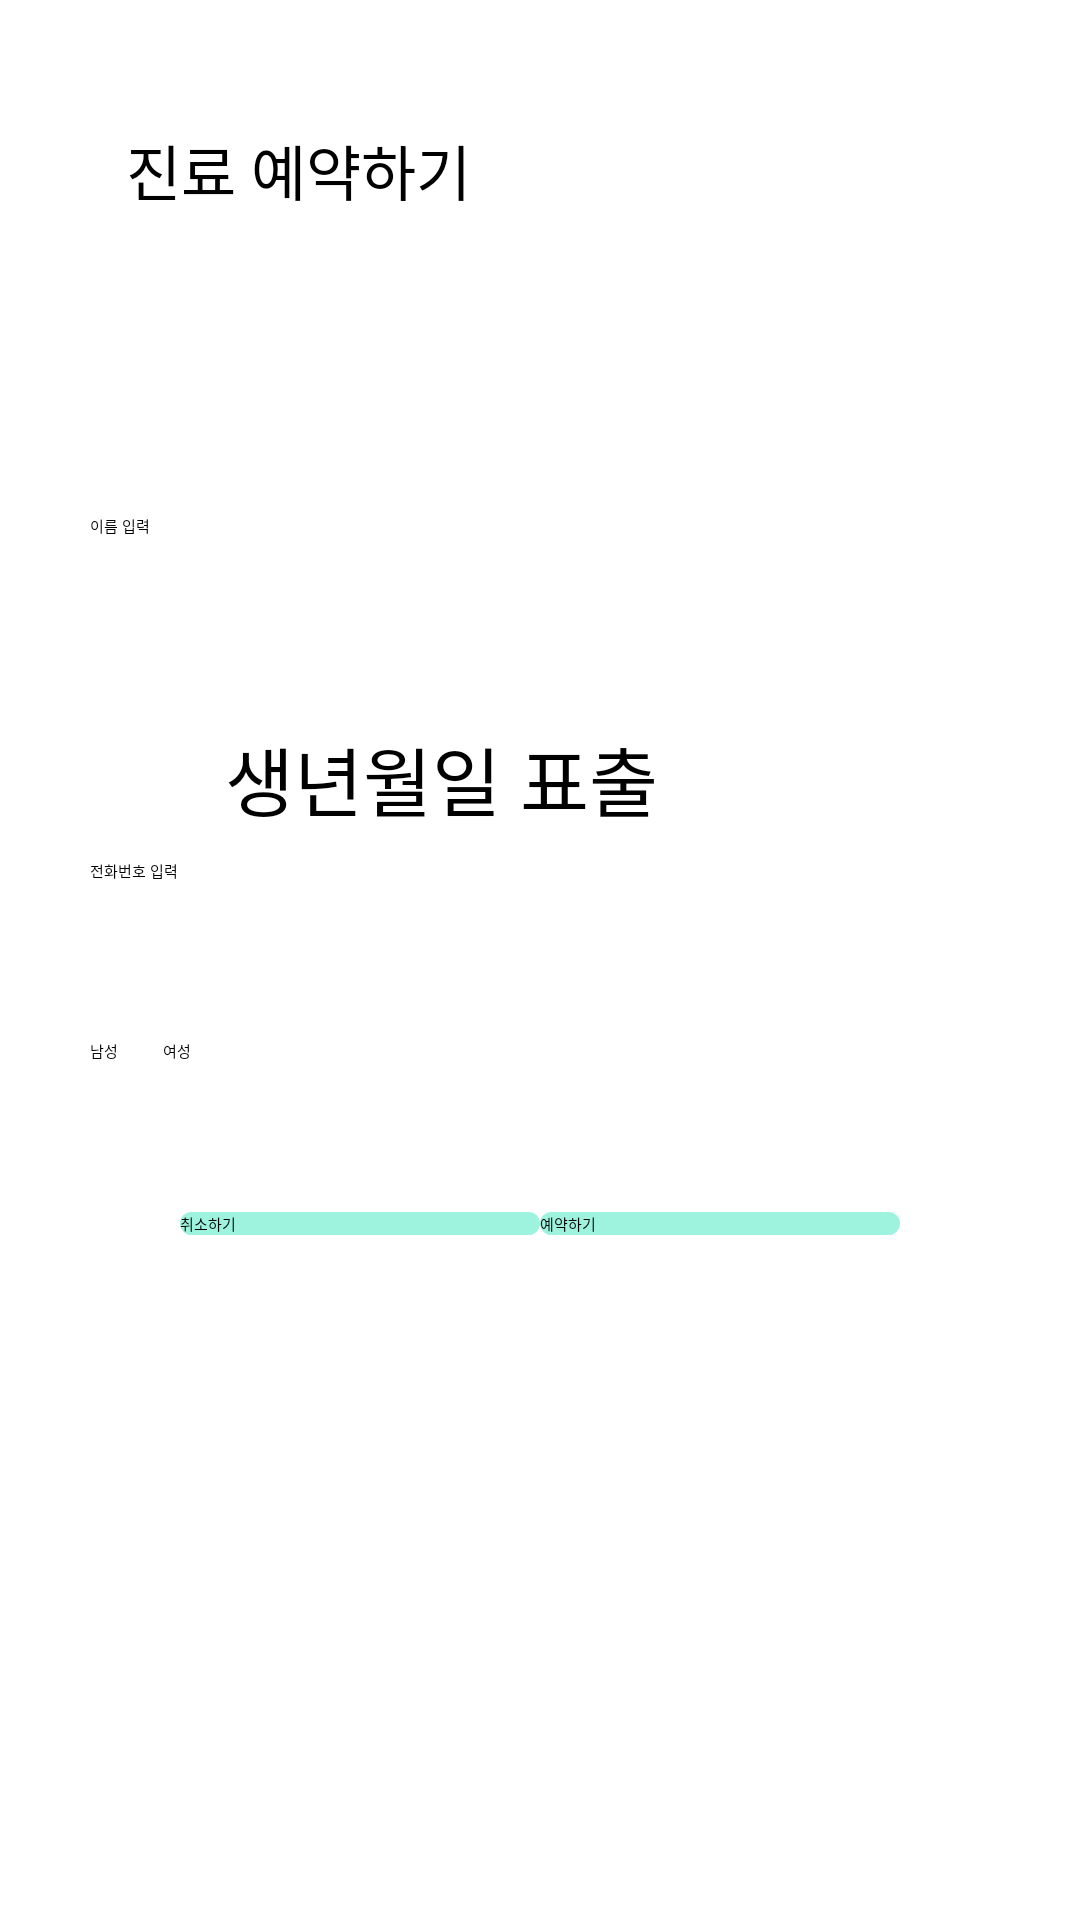

Reconstruct the res/layout file that produces this screen, plus the resources it refers to.
<!-- AndroidManifest.xml: application theme Theme.Test -->
<!-- res/layout/activity_reservation_main.xml -->
<?xml version="1.0" encoding="utf-8"?>
<androidx.constraintlayout.widget.ConstraintLayout xmlns:android="http://schemas.android.com/apk/res/android"
    xmlns:app="http://schemas.android.com/apk/res-auto"
    xmlns:tools="http://schemas.android.com/tools"
    android:layout_width="match_parent"
    android:layout_height="match_parent">


    <TextView
        android:id="@+id/textView"
        android:layout_width="wrap_content"
        android:layout_height="wrap_content"
        android:layout_marginStart="42dp"
        android:layout_marginTop="42dp"
        android:text="진료 예약하기"
        android:textSize="20sp"
        app:layout_constraintStart_toStartOf="parent"
        app:layout_constraintTop_toTopOf="parent" />

    <EditText
        android:id="@+id/editText"
        android:layout_width="200dp"
        android:layout_height="60dp"
        android:layout_marginTop="100dp"
        android:layout_marginEnd="130dp"
        android:hint="이름 입력"
        app:layout_constraintEnd_toEndOf="parent"
        app:layout_constraintTop_toBottomOf="@+id/textView" />

    <EditText
        android:id="@+id/editText2"
        android:layout_width="200dp"
        android:layout_height="45dp"
        android:layout_marginEnd="130dp"
        android:hint="전화번호 입력"
        app:layout_constraintEnd_toEndOf="parent"
        app:layout_constraintTop_toBottomOf="@+id/imageButton"
        tools:ignore="TouchTargetSizeCheck" />

    <ImageButton
        android:id="@+id/imageButton"
        android:layout_width="45dp"
        android:layout_height="45dp"
        android:layout_marginTop="10dp"
        android:onClick="OnClickHandler"
        app:layout_constraintStart_toStartOf="@+id/editText"
        app:layout_constraintTop_toBottomOf="@+id/editText"
        app:srcCompat="@android:drawable/ic_menu_my_calendar"
        tools:ignore="TouchTargetSizeCheck,SpeakableTextPresentCheck" />

    <TextView
        android:id="@+id/autoCompleteTextView"
        android:layout_width="wrap_content"
        android:layout_height="45dp"
        android:layout_marginTop="10dp"
        android:hint="생년월일 표출"
        android:textSize="25sp"
        app:layout_constraintStart_toEndOf="@+id/imageButton"
        app:layout_constraintTop_toBottomOf="@+id/editText" />

    <RadioGroup
        android:id="@+id/radioGroup"
        android:layout_width="wrap_content"
        android:layout_height="wrap_content"
        android:layout_marginTop="15dp"
        android:orientation="horizontal"
        app:layout_constraintStart_toStartOf="@+id/imageButton"
        app:layout_constraintTop_toBottomOf="@+id/editText2">

        <RadioButton
            android:id="@+id/radioButton"
            android:layout_width="wrap_content"
            android:layout_height="wrap_content"

            android:text="남성" />

        <RadioButton
            android:id="@+id/radioButton2"
            android:layout_width="wrap_content"
            android:layout_height="wrap_content"
            android:layout_marginLeft="15dp"
            android:text="여성" />

    </RadioGroup>

    <androidx.appcompat.widget.AppCompatButton
        android:id="@+id/btn_Parching"
        android:layout_width="120dp"
        android:layout_height="wrap_content"
        android:layout_marginEnd="60dp"
        android:background="@drawable/custom_button_ripple"
        android:text="예약하기"
        app:layout_constraintEnd_toEndOf="parent"
        app:layout_constraintTop_toTopOf="@+id/btn_Main" />

    <androidx.appcompat.widget.AppCompatButton
        android:id="@+id/btn_Main"
        android:layout_width="120dp"
        android:layout_height="wrap_content"
        android:layout_marginStart="60dp"
        android:layout_marginTop="50dp"
        android:background="@drawable/custom_button_ripple"
        android:text="취소하기"
        app:layout_constraintStart_toStartOf="parent"
        app:layout_constraintTop_toBottomOf="@+id/radioGroup" />



</androidx.constraintlayout.widget.ConstraintLayout>
<!-- resources referenced by this layout -->
<resources>
  <!-- drawable custom_button_ripple (drawable) -->
  <?xml version="1.0" encoding="utf-8"?>
  <ripple xmlns:android="http://schemas.android.com/apk/res/android" android:color="@color/white">
      <item android:drawable="@drawable/custom_button_ok"/>
  </ripple>
  <!-- drawable custom_button_ok (drawable) -->
  <?xml version="1.0" encoding="utf-8"?>
  <selector xmlns:android="http://schemas.android.com/apk/res/android">
      <item android:state_enabled="true" android:drawable="@drawable/custom_button"/>
      <item android:state_enabled="false" android:drawable="@drawable/custom_button_true"/>
  </selector>
  <!-- drawable custom_button (drawable) -->
  <?xml version="1.0" encoding="utf-8"?>
  <shape xmlns:android="http://schemas.android.com/apk/res/android" android:shape="rectangle" android:padding = "10dp">
      <solid android:color="#9df3dd"/>
      <corners
          android:bottomLeftRadius="5dp"
          android:bottomRightRadius="5dp"
          android:topLeftRadius="5dp"
          android:topRightRadius="5dp"/>
  </shape>
  <!-- drawable custom_button_true (drawable) -->
  <?xml version="1.0" encoding="utf-8"?>
  <shape xmlns:android="http://schemas.android.com/apk/res/android" android:shape="rectangle" android:padding = "10dp">
      <solid android:color="#53c7a9"/>
      <corners
          android:bottomLeftRadius="5dp"
          android:bottomRightRadius="5dp"
          android:topLeftRadius="5dp"
          android:topRightRadius="5dp"/>
  </shape>
  <!-- not gathered from this repository: default colours our renderer supplied (Android Studio template values) -->
  <color name="white">#FFFFFFFF</color>
</resources>
